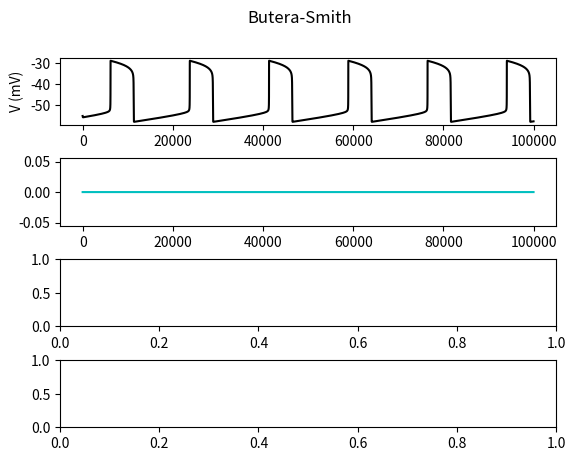

The matplotlib source for this figure: (Note: this script raises an exception after producing the figure.)
from operator import is_
import numpy as np
import matplotlib.pyplot as plt
from scipy.integrate import odeint

class ButeraSmith():

    def __init__(self, tmax, el, is_reduction):
        self.is_reduction = is_reduction
        self.tmax = tmax

        """Full Butera-Smith Model implemented in Python"""

        self.cm = 21.0
        """membrane capacitance, in uF/cm^2"""

        self.gna = 28.0
        if is_reduction: self.gna = 0
        """Sodium (Na) maximum conductance, in mS/cm^2"""

        self.gk  =  11.2
        """Postassium (K) maximum conductance, in mS/cm^2"""

        self.gl = 2.8
        """Leak maximum conductance, in mS/cm^2"""

        self.ena =  50.0
        """Sodium (Na) Nernst reversal potential, in mV"""

        self.ek  = -85.0
        """Postassium (K) Nernst reversal potential, in mV"""

        self.el  = el
        # """Leak Nernst reversal potential, in mV"""

        self.t = np.arange(0.0, tmax, 0.01)
        """ The time to integrate over """

        self.i = 0.0
        """ Applied current """

        self.taubar = 10000.0

        self.gnap = 2.8

    def xinf(self, v, vt, sig):
        return 1/(1+np.exp((v-vt)/sig))
    
    def taux(self, v, vt, sig, tau):
        return tau/np.cosh((v-vt)/(2*sig))
    
    def il(self, v):
        return self.gl * (v - self.el)
    
    def minf(self, v):
        return self.xinf(v, -34.0, -5.0)

    def ina(self, v, n):
        return self.gna * (self.minf(v) ** 3) * (1-n) * (v-self.ena)
    
    def ninf(self, v):
        return self.xinf(v, -29.0, -4.0)

    def taun(self, v):
        return self.taux(v, -29.0, -4.0, 10.0)

    def ik(self, v, n):
        return self.gk * (n**4) * (v-self.ek)
    
    def mninf(self, v):
        return self.xinf(v, -40.0, -6.0)

    def hinf(self, v):
        return self.xinf(v, -48.0, 6.0)

    def tauh(self, v):
        return self.taux(v, -48.0, 60.0, self.taubar)
    
    def inap(self, v, h):
        return self.gnap * self.mninf(v) * h * (v-self.ena)

    
    # def alpha_m(self, V):
    #     """Na channel activation gate opening rate. Function of membrane voltage"""
    #     return 0.1*(V+40.0)/(1.0 - np.exp(-(V+40.0) / 10.0))

    # def beta_m(self, V):
    #     """Na channel activation gate closing rate. Function of membrane voltage"""
    #     return 4.0*np.exp(-(V+65.0) / 18.0)

    # def alpha_h(self, V):
    #     """Na channel inactivation gate opening rate. Function of membrane voltage"""
    #     return 0.07*np.exp(-(V+65.0) / 20.0)

    # def beta_h(self, V):
    #     """Na channel inactivation gate closing rate. Function of membrane voltage"""
    #     return 1.0/(1.0 + np.exp(-(V+35.0) / 10.0))

    # def alpha_n(self, V):
    #     """K channel activation gate opening rate. Function of membrane voltage"""
    #     return 0.01*(V+55.0)/(1.0 - np.exp(-(V+55.0) / 10.0))

    # def beta_n(self, V):
    #     """K channel activation gate closing rate. Function of membrane voltage"""
    #     return 0.125*np.exp(-(V+65) / 80.0)

    # def I_Na(self, V, m, h):
    #     """
    #     Membrane current (in uA/cm^2)
    #     Sodium 
    #     |  :param V:
    #     |  :param m:
    #     |  :param h:
    #     |  :return:
    #     """
    #     return self.g_Na * m**3 * h * (V - self.E_Na)

    # def I_K(self, V, n):
    #     """
    #     Membrane current (in uA/cm^2)
    #     Potassium 
    #     |  :param V:
    #     |  :param h:
    #     |  :return:
    #     """
    #     return self.g_K  * n**4 * (V - self.E_K)

    # def I_L(self, V):
    #     """
    #     Membrane current (in uA/cm^2)
    #     Leak
    #     |  :param V:
    #     |  :return:
    #     """
    #     return self.g_L * (V - self.E_L)

    # def I_inj(self, t):
    #     """
    #     External Current
    #     |  :param t: time
    #     |  :return: step up to 10 uA/cm^2 at t>100
    #     |           step down to 0 uA/cm^2 at t>600
    #     """
    #     return self.I_app*(t>100) - self.I_app*(t>600)

    @staticmethod
    def dALLdt(X, t, self):
        """
        Integrate

        |  :param X:
        |  :param t:
        |  :return: calculate membrane potential & activation variables
        """
        v, n, h = X
        if self.is_reduction: n = self.ninf(v)


        dvdt = (self.i - self.il(v) - self.ina(v, n) - self.ik(v, n) - self.inap(v, h)) / self.cm
        dndt = (self.ninf(v) - n) / self.taun(v)
        dhdt = (self.hinf(v) - h) / self.tauh(v)

        # dVdt = (self.I_inj(t) - self.I_Na(V, m, h) - self.I_K(V, n) - self.I_L(V)) / self.C_m
        # dmdt = self.alpha_m(V)*(1.0-m) - self.beta_m(V)*m
        # dhdt = self.alpha_h(V)*(1.0-h) - self.beta_h(V)*h
        # dndt = self.alpha_n(V)*(1.0-n) - self.beta_n(V)*n
        return dvdt, dndt, dhdt

    def Main(self):
        """
        Main demo for the Butera Smith neuron model
        """

        X = odeint(self.dALLdt, [-55.0, 0.0, 0.6], self.t, args=(self,))
        V = X[:,0]
        n = X[:,1]
        h = X[:,2]
        # V = X[:,0]
        # m = X[:,1]
        # h = X[:,2]
        # n = X[:,3]
        ina = self.ina(V, n)
        ik = self.ik(V, n)
        il = self.il(V)

        fig, axs = plt.subplots(4)
        fig.suptitle('Butera-Smith')
        fig.subplots_adjust(hspace=.5)
        axs[0].plot(self.t, V, 'k')
        axs[0].set(ylabel='V (mV)')
        axs[1].plot(self.t, ina, 'c', label='$I_{Na}$')
        axs[1].plot(self.t, ik, 'y', label='$I_{K}$')
        axs[1].plot(self.t, il, 'm', label='$I_{L}$')
        axs[1].set(ylabel='Currents')
        axs[1].legend()
        # axs[2].plot(self.t, m, 'r', label='m')
        axs[2].plot(self.t, h, 'g', label='h')
        axs[2].plot(self.t, n, 'b', label='n')
        axs[2].set(ylabel='Gating Variables')
        axs[2].legend()
        # i_inj_values = [self.I_inj(t) for t in self.t]
        # axs[3].plot(self.t, i_inj_values, 'k')
        # axs[3].set(xlabel='t (ms)',ylabel='$I_{inj}$ ($\\mu{A}/cm^2$)')

        plt.savefig('BS-I10.jpg', format = 'jpg')

        plt.show()




if __name__ == '__main__':
    # runner = ButeraSmith(tmax=10000.0, el=-65.0, is_reduction=False)
    # runner.Main()
    runner = ButeraSmith(tmax=100000.0, el=-60.0, is_reduction=True)
    runner.Main()
    # runner = ButeraSmith(tmax=1000.0, el=-65.0, is_reduction=False)
    # runner.Main()


"""
# butera and smith model using NaP
par cm=21,i=0
xinf(v,vt,sig)=1/(1+exp((v-vt)/sig))
taux(v,vt,sig,tau)=tau/cosh((v-vt)/(2*sig))

# leak
il=gl*(v-el)
par gl=2.8,el=-65
# fast sodium --  h=1-n
minf(v)=xinf(v,-34,-5)
ina=gna*minf(v)^3*(1-n)*(v-ena)
par gna=28,ena=50

# delayed rectifier
ninf(v)=xinf(v,-29,-4)
taun(v)=taux(v,-29,-4,10)
ik=gk*n^4*(v-ek)
par gk=11.2,ek=-85

# NaP
mninf(v)=xinf(v,-40,-6)
hinf(v)=xinf(v,-48,6)
tauh(v)=taux(v,-48,6,taubar)
par gnap=2.8,taubar=10000
inap=gnap*mninf(v)*h*(v-ena)
v' = (i-il-ina-ik-inap)/cm
n'=(ninf(v)-n)/taun(v)
h'=(hinf(v)-h)/tauh(v)

"""